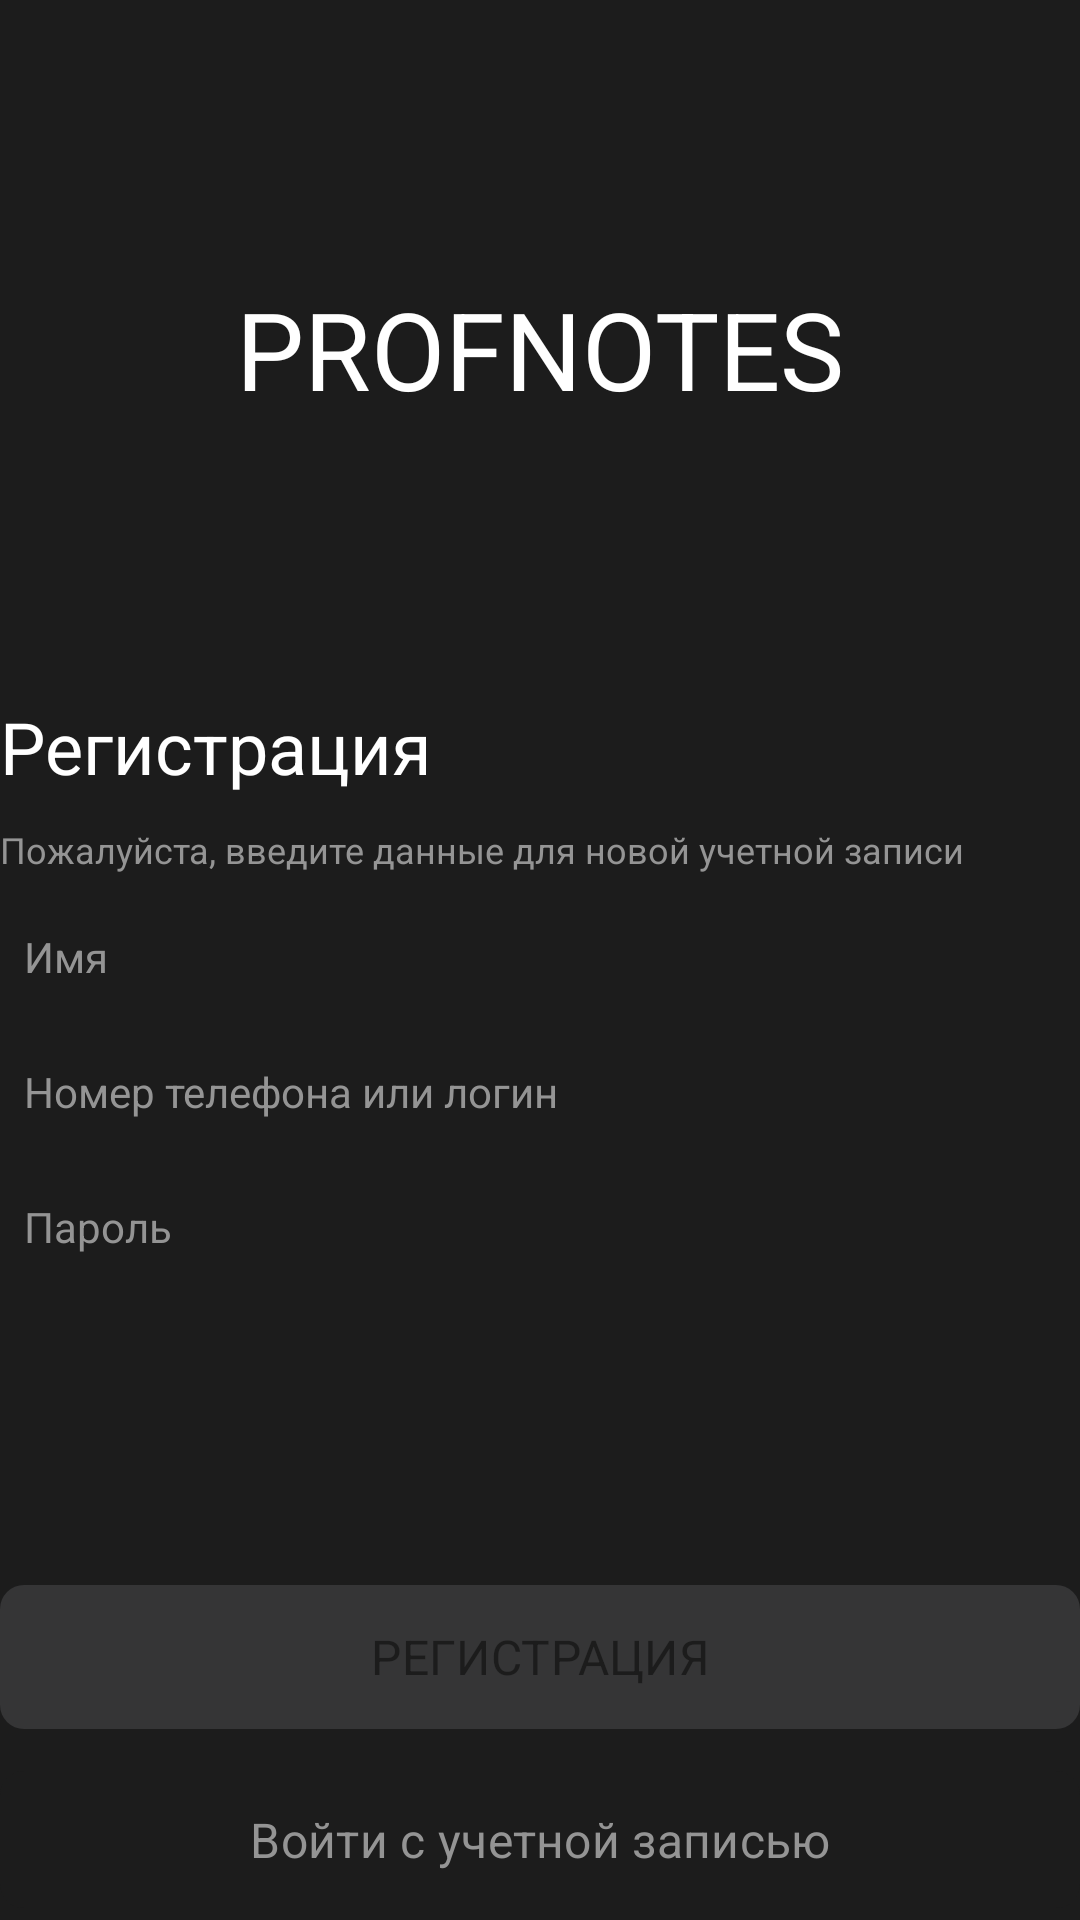

Reconstruct the res/layout file that produces this screen, plus the resources it refers to.
<!-- AndroidManifest.xml: application theme Theme.ProfNotes -->
<!-- res/layout/fragment_registration.xml -->
<?xml version="1.0" encoding="utf-8"?>
<androidx.constraintlayout.widget.ConstraintLayout xmlns:android="http://schemas.android.com/apk/res/android"
    xmlns:app="http://schemas.android.com/apk/res-auto"
    xmlns:tools="http://schemas.android.com/tools"
    android:layout_width="match_parent"
    android:layout_height="match_parent"
    tools:context=".presentation.login.LoginFragment">

        <TextView
            android:id="@+id/tvAppName"
            android:layout_width="wrap_content"
            android:layout_height="wrap_content"
            android:text="@string/app_name"
            android:textAllCaps="true"
            android:theme="@style/LogoTitle"
            app:layout_constraintBottom_toTopOf="@+id/linearLayout"
            app:layout_constraintEnd_toEndOf="parent"
            app:layout_constraintHorizontal_bias="0.5"
            app:layout_constraintStart_toStartOf="parent"
            app:layout_constraintTop_toTopOf="parent" />

        <LinearLayout
            android:id="@+id/linearLayout"
            android:layout_width="match_parent"
            android:layout_height="wrap_content"
            android:orientation="vertical"
            app:layout_constraintBottom_toTopOf="@+id/linearLayout2"
            app:layout_constraintEnd_toEndOf="@+id/tvAppName"
            app:layout_constraintHorizontal_bias="0.5"
            app:layout_constraintStart_toStartOf="@+id/tvAppName"
            app:layout_constraintTop_toBottomOf="@+id/tvAppName">

            <TextView
                android:id="@+id/tvRegistration"
                android:layout_width="wrap_content"
                android:layout_height="wrap_content"
                android:text="@string/registration"
                android:theme="@style/TextH1.Large" />

            <TextView
                android:id="@+id/tvCreateAccount"
                android:layout_width="wrap_content"
                android:layout_height="wrap_content"
                android:layout_marginTop="10dp"
                android:text="@string/info_for_create_account"
                android:textColor="@color/light_gray"
                android:theme="@style/TextH5" />

            <EditText
                android:id="@+id/etName"
                style="@style/EditTextField"
                android:layout_width="match_parent"
                android:layout_height="wrap_content"
                android:hint="@string/name"
                android:imeOptions="actionNext"
                android:inputType="text" />

            <EditText
                android:id="@+id/etNumberOrLogin"
                style="@style/EditTextField"
                android:layout_width="match_parent"
                android:layout_height="wrap_content"
                android:hint="@string/number_or_login"
                android:imeOptions="actionNext"
                android:inputType="textPassword" />

            <EditText
                android:id="@+id/etPassword"
                style="@style/EditTextField"
                android:layout_width="match_parent"
                android:layout_height="wrap_content"
                android:hint="@string/password"
                android:imeOptions="actionDone"
                android:inputType="text" />
        </LinearLayout>

        <LinearLayout
            android:id="@+id/linearLayout2"
            android:layout_width="match_parent"
            android:layout_height="wrap_content"
            android:orientation="vertical"
            app:layout_constraintBottom_toBottomOf="parent"
            app:layout_constraintEnd_toEndOf="parent"
            app:layout_constraintStart_toStartOf="parent">


            <com.google.android.material.button.MaterialButton
                android:id="@+id/btnRegistration"
                android:layout_width="match_parent"
                android:layout_height="wrap_content"
                android:layout_marginTop="10dp"
                android:background="@drawable/bg_login_and_registration_button"
                android:padding="9dp"
                android:enabled="false"
                android:text="@string/registration"
                android:textAllCaps="true"
                android:textColor="@color/black"
                android:theme="@style/TextH1" />

            <com.google.android.material.button.MaterialButton
                android:id="@+id/btnLoginWithAccount"
                android:layout_width="match_parent"
                android:layout_height="wrap_content"
                android:padding="12dp"
                android:layout_marginTop="10dp"
                android:text="Войти с учетной записью"
                android:textColor="@color/light_gray"
                android:theme="@style/TextH2"
                app:cornerRadius="8dp" />

        </LinearLayout>

</androidx.constraintlayout.widget.ConstraintLayout>
<!-- resources referenced by this layout -->
<resources>
  <color name="black">#1C1C1C</color>
  <color name="light_gray">#949494</color>
  <!-- drawable bg_login_and_registration_button (drawable) -->
  <?xml version="1.0" encoding="utf-8"?>
  <selector xmlns:android="http://schemas.android.com/apk/res/android">
      <item android:state_enabled="true">
          <shape android:shape="rectangle">
              <corners android:radius="8dp" />
              <solid android:color="@color/yellow" />
          </shape>
      </item>
      <item android:state_enabled="false">
          <shape android:shape="rectangle">
              <solid android:color="@color/dark_gray" />
              <corners android:radius="8dp" />
          </shape>
      </item>
      <item>
          <shape android:shape="rectangle">
              <solid android:color="@color/yellow" />
              <corners android:radius="8dp" />
          </shape>
      </item>
  </selector>
  <string name="app_name">ProfNotes</string>
  <string name="info_for_create_account">Пожалуйста, введите данные для новой учетной записи</string>
  <string name="name">Имя</string>
  <string name="number_or_login">Номер телефона или логин</string>
  <string name="password">Пароль</string>
  <string name="registration">Регистрация</string>
  <style name="EditTextField" parent="Widget.AppCompat.EditText">
          <item name="android:layout_marginTop">10dp</item>
          <item name="android:background">@drawable/bg_edit_text</item>
          <item name="android:padding">8dp</item>
          <item name="android:textColorHint">@color/light_gray</item>
          <item name="android:lines">1</item>
          <item name="android:textCursorDrawable">@drawable/et_cursor</item>
          <item name="android:theme">@style/TextH3</item>
      </style>
  <style name="LogoTitle">
          <item name="android:textSize">36sp</item>
          <item name="fontFamily">@font/circe_extra_bold</item>
      </style>
  <style name="TextH1">
          <item name="android:textSize">16sp</item>
          <item name="fontFamily">@font/circe_extra_bold</item>
      </style>
  <style name="TextH1.Large">
          <item name="android:textSize">24sp</item>
      </style>
  <style name="TextH2">
          <item name="android:textSize">16sp</item>
          <item name="fontFamily">@font/circe_bold</item>
      </style>
  <style name="TextH5">
          <item name="android:textSize">12sp</item>
          <item name="fontFamily">@font/circe_bold</item>
      </style>
  <style name="Theme.ProfNotes" parent="Theme.Material3.Dark.NoActionBar">
          
          <item name="colorPrimary">@color/black</item>
          <item name="colorPrimaryVariant">@color/light_gray</item>
          <item name="colorOnPrimary">@color/white</item>
          
          <item name="colorSecondary">@color/darkest_gray</item>
          <item name="colorSecondaryVariant">@color/lightest_gray</item>
          <item name="colorOnSecondary">@color/gray</item>
          
          <item name="android:statusBarColor">?attr/colorPrimary</item>
          
          <item name="android:textColor">@color/white</item>
          <item name="android:orientation">vertical</item>
          <item name="android:windowBackground">?attr/colorPrimary</item>
      </style>
  <color name="yellow">#FFE816</color>
  <color name="dark_gray">#3D3D3D</color>
  <!-- drawable et_cursor (drawable) -->
  <?xml version="1.0" encoding="utf-8"?>
  <shape xmlns:android="http://schemas.android.com/apk/res/android">
      <solid android:color="@color/light_gray"/>
      <size android:width="2dp"/>
  </shape>
  <style name="TextH3">
          <item name="android:textSize">14sp</item>
          <item name="fontFamily">@font/circe_bold</item>
      </style>
  <color name="white">#FFFFFFFF</color>
  <color name="darkest_gray">#292929</color>
  <color name="lightest_gray">#F1F1F1</color>
  <color name="gray">#898989</color>
</resources>
